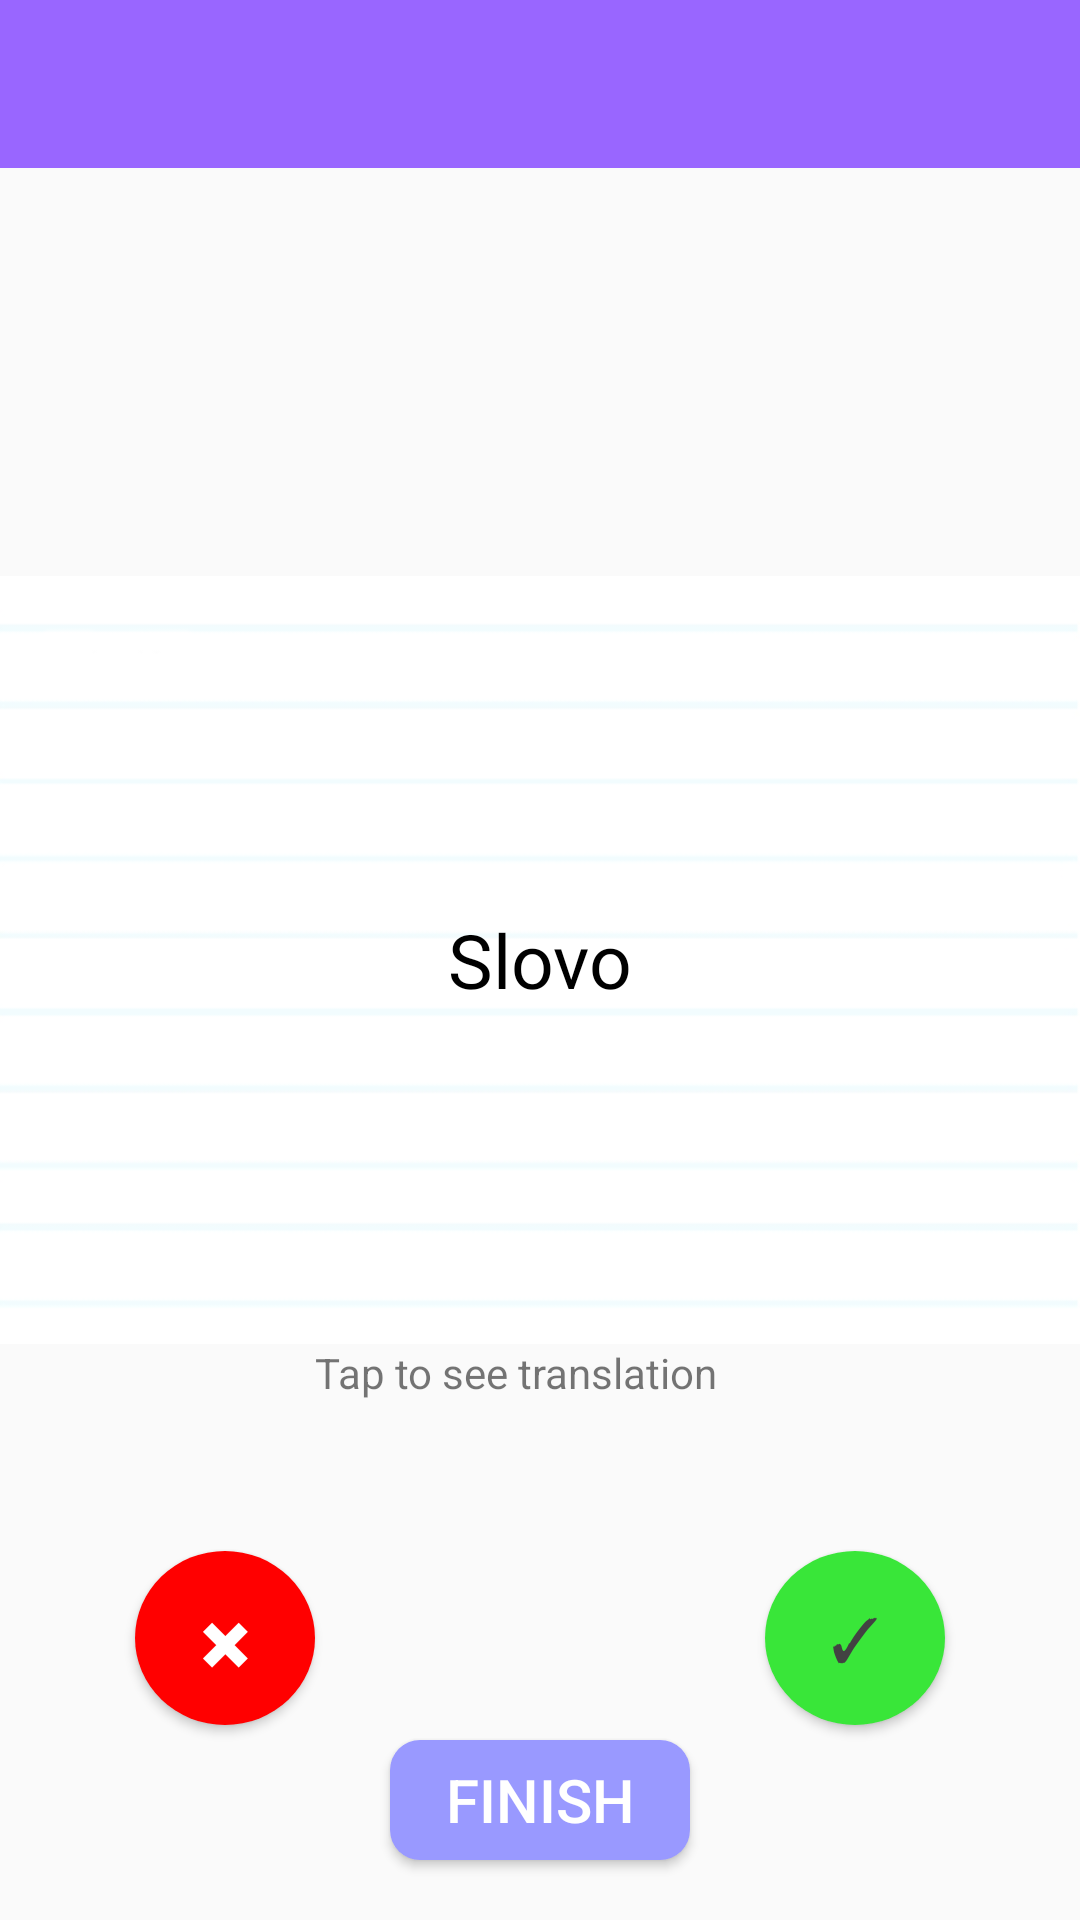

Reconstruct the res/layout file that produces this screen, plus the resources it refers to.
<!-- AndroidManifest.xml: activity theme AppTheme.NoActionBar -->
<!-- res/layout/startquiz.xml -->
<?xml version="1.0" encoding="utf-8"?>

<RelativeLayout xmlns:android="http://schemas.android.com/apk/res/android"
    xmlns:app="http://schemas.android.com/apk/res-auto"
    xmlns:tools="http://schemas.android.com/tools"
    android:layout_width="match_parent"
    android:layout_height="match_parent"
    tools:context=".StartquizActivity">

    <com.google.android.material.appbar.AppBarLayout
        android:layout_width="match_parent"
        android:layout_height="wrap_content"
        android:theme="@style/AppTheme.AppBarOverlay">

        <androidx.appcompat.widget.Toolbar
            android:id="@+id/toolbar"
            android:layout_width="match_parent"
            android:layout_height="?attr/actionBarSize"
            android:background="?attr/colorPrimary"
            app:popupTheme="@style/AppTheme.PopupOverlay" />

    </com.google.android.material.appbar.AppBarLayout>

    <include layout="@layout/content_startquiz" />

    <Button
        android:layout_width="100dp"
        android:layout_height="40dp"
        android:layout_alignParentBottom="true"
        android:layout_centerHorizontal="true"
        android:layout_marginRight="20dp"
        android:layout_marginBottom="20dp"
        android:text="Finish"
        android:textColor="@color/cardview_light_background"
        android:textSize="20sp"
        android:id="@+id/fab"
        android:background="@drawable/okrugl_button"/>

    <ImageView
        android:layout_width="match_parent"
        android:layout_height="256dp"
        android:id="@+id/image1"
        android:layout_centerInParent="true"
        android:background="@drawable/imgview" />

    <TextView
        android:id="@+id/slovo"
        android:layout_width="wrap_content"
        android:layout_height="wrap_content"
        android:layout_centerHorizontal="true"
        android:layout_centerInParent="true"
        android:textColor="@color/design_default_color_primary_dark"
        android:textSize="25dp"
        android:text="Slovo" />

    <TextView
        android:id="@+id/textView"
        android:layout_width="150sp"
        android:layout_height="wrap_content"
        android:layout_below="@+id/image1"
        android:layout_centerHorizontal="true"
        android:text="Tap to see translation" />

    <Button
        android:id="@+id/no1"
        android:layout_width="60dp"
        android:layout_height="58dp"
        android:layout_below="@+id/textView"
        android:layout_toStartOf="@+id/textView"
        android:layout_toLeftOf="@+id/textView"
        android:background="@drawable/oval_red"
        android:layout_marginTop="50dp"
        android:text="✖"
        android:textSize="20dp"
        android:textColor="@color/cardview_light_background"
        app:srcCompat="@android:drawable/ic_menu_close_clear_cancel" />

    <Button
        android:id="@+id/yes1"
        android:layout_width="60dp"
        android:layout_height="58dp"
        android:layout_below="@+id/textView"
        android:layout_marginTop="50dp"
        android:layout_toEndOf="@+id/textView"
        android:layout_toRightOf="@+id/textView"
        android:background="@drawable/oval_button"
        android:text="✓"
        android:textColor="@color/cardview_dark_background"
        android:textSize="20dp" />

    <TextView
        android:id="@+id/quesNumber"
        android:layout_width="wrap_content"
        android:layout_height="wrap_content"
        android:layout_above="@id/image1"
        android:layout_centerHorizontal="true"
        android:layout_marginBottom="20dp"
        android:text=""
        android:textColor="@color/colorPrimary"
        android:textSize="30sp" />

</RelativeLayout>
<!-- res/layout/content_startquiz.xml (included above) -->
<?xml version="1.0" encoding="utf-8"?>

<androidx.constraintlayout.widget.ConstraintLayout xmlns:android="http://schemas.android.com/apk/res/android"
    xmlns:app="http://schemas.android.com/apk/res-auto"
    xmlns:tools="http://schemas.android.com/tools"
    android:layout_width="match_parent"
    android:layout_height="match_parent"
    app:layout_behavior="@string/appbar_scrolling_view_behavior"
    tools:context=".StartquizActivity"
    tools:showIn="@layout/startquiz">

</androidx.constraintlayout.widget.ConstraintLayout>
<!-- resources referenced by this layout -->
<resources>
  <color name="colorPrimary">#9966ff</color>
  <color name="design_default_color_primary_dark"> #000000</color>
  <!-- drawable imgview: png bitmap (drawable, 2734 bytes) -->
  <!-- drawable okrugl_button (drawable-v24) -->
  <shape xmlns:android="http://schemas.android.com/apk/res/android">
      <solid android:color="#9999ff"/>
      <size android:width="100dp" android:height="50dp"/>
      <corners android:radius="10dp"/>
  </shape>
  <!-- drawable oval_button (drawable-v24) -->
  <?xml version="1.0" encoding="utf-8"?>
  
  <selector xmlns:android="http://schemas.android.com/apk/res/android">
  <item>
      <shape android:shape="oval">
          <solid android:color="#39e639"/>
          <corners android:radius="10pt"/>
      </shape>
  </item>
  </selector>
  <!-- drawable oval_red (drawable-v24) -->
  <?xml version="1.0" encoding="utf-8"?>
  
  <selector xmlns:android="http://schemas.android.com/apk/res/android">
      <item>
          <shape android:shape="oval">
              <solid android:color="#ff0000"/>
              <corners android:radius="10pt"/>
          </shape>
      </item>
  </selector>
  <style name="AppTheme.AppBarOverlay" parent="ThemeOverlay.AppCompat.Dark.ActionBar" />
  <style name="AppTheme.PopupOverlay" parent="ThemeOverlay.AppCompat.Light" />
  <style name="AppTheme.NoActionBar" parent="AppTheme">
          <item name="windowActionBar">false</item>
          <item name="windowNoTitle">true</item>
      </style>
  <style name="AppTheme" parent="Theme.AppCompat.Light.DarkActionBar">
          <item name="colorPrimary">@color/colorPrimary</item>
          <item name="colorPrimaryDark">@color/colorPrimaryDark</item>
          <item name="colorAccent">@color/colorAccent</item>
          <item name="actionMenuTextColor">@color/white1</item>
      </style>
  <color name="colorPrimaryDark">#9956FF</color>
  <color name="colorAccent">#9999ff</color>
  <color name="white1"> #ffffff </color>
</resources>
